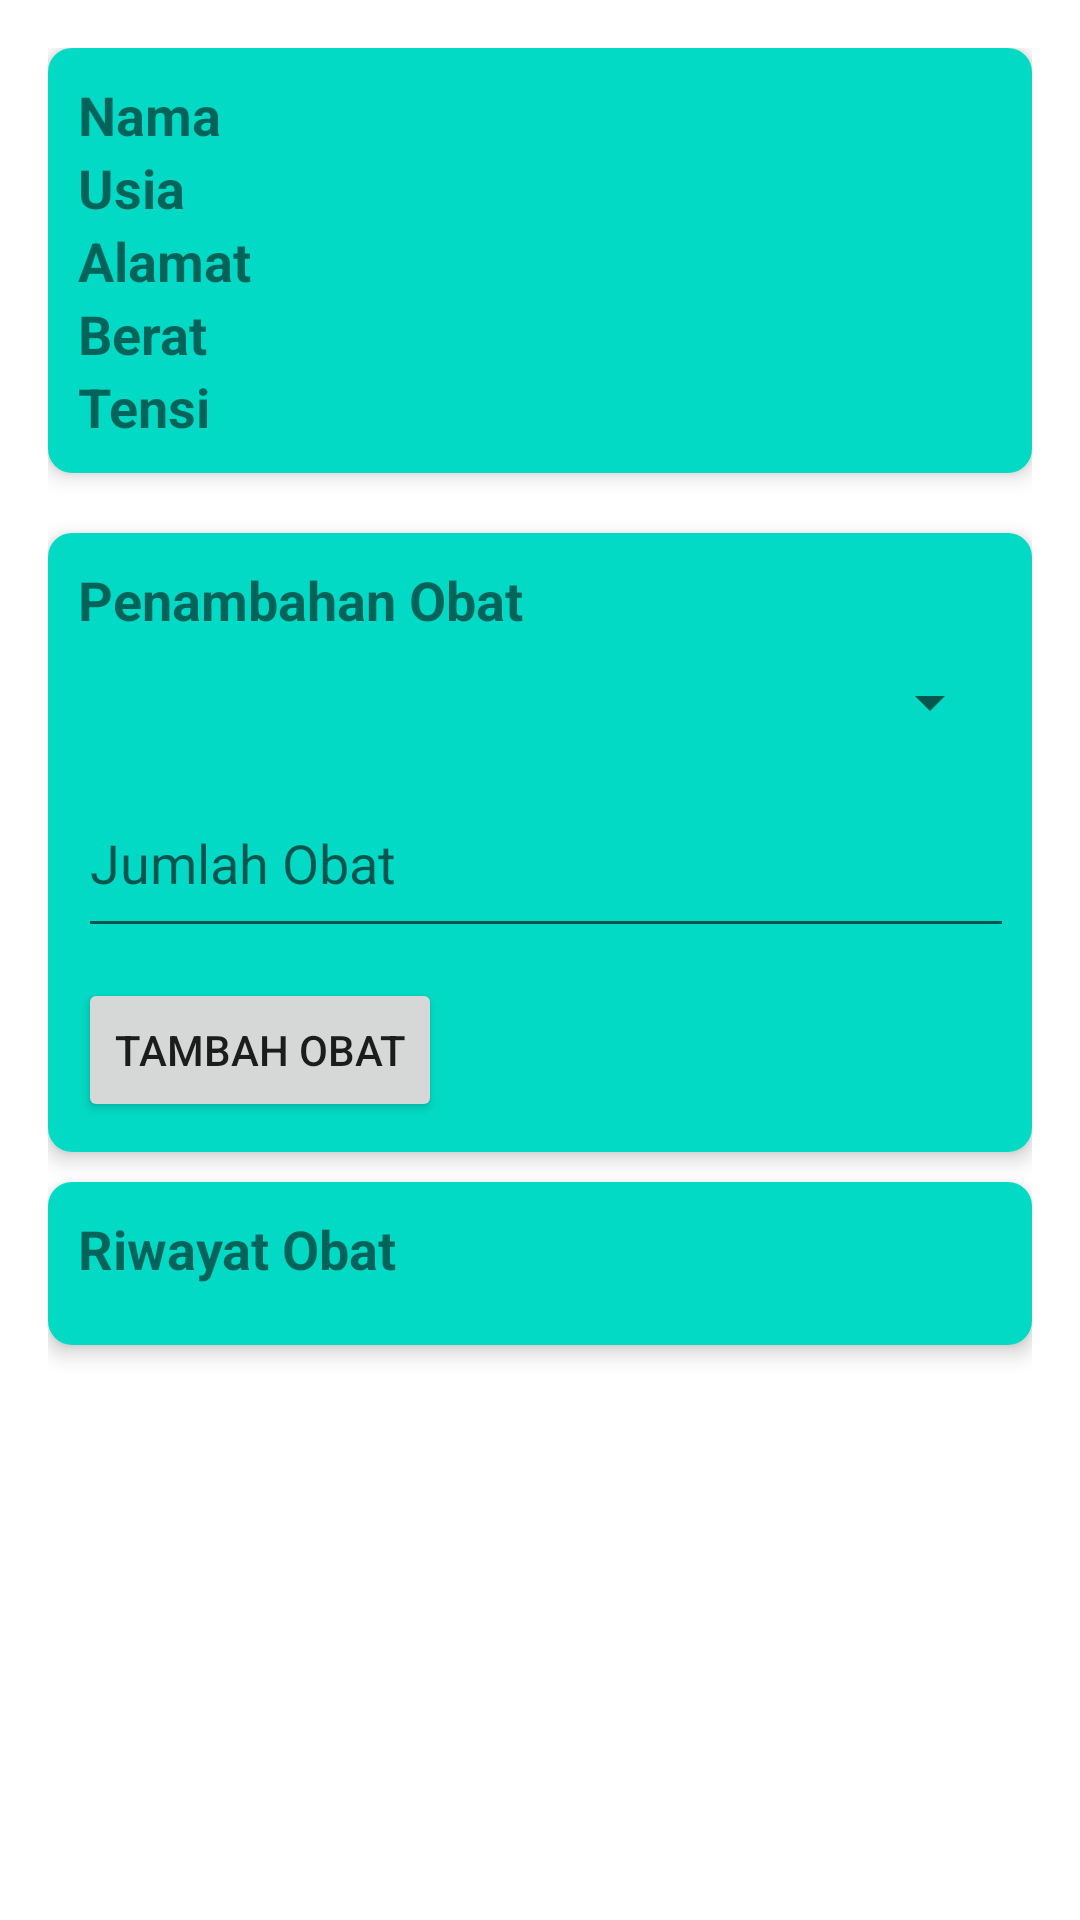

Here is an Android app screen rendered from its layout file. Give the layout XML and the strings, colors and styles it references.
<!-- AndroidManifest.xml: activity theme Theme.Possehat -->
<!-- res/layout/activity_patient_detail.xml -->
<?xml version="1.0" encoding="utf-8"?>
<LinearLayout xmlns:android="http://schemas.android.com/apk/res/android"
    xmlns:app="http://schemas.android.com/apk/res-auto"
    android:layout_width="match_parent"
    android:layout_height="match_parent"
    android:orientation="vertical"
    android:background="@drawable/background"
    android:padding="16dp">

    <androidx.cardview.widget.CardView
        android:layout_width="match_parent"
        android:layout_height="wrap_content"
        app:cardCornerRadius="8dp"
        app:cardElevation="4dp"
        android:layout_marginBottom="10dp">

        <LinearLayout
            android:layout_width="match_parent"
            android:layout_height="wrap_content"
            android:background="@color/colorAccent"
            android:orientation="vertical"
            android:padding="10dp">

            <TextView
                android:id="@+id/tvPatientName"
                android:layout_width="match_parent"
                android:layout_height="wrap_content"
                android:text="@string/patient_name"
                android:textSize="18sp"
                android:textStyle="bold" />

            <TextView
                android:id="@+id/tvPatientAge"
                android:layout_width="match_parent"
                android:layout_height="wrap_content"
                android:text="@string/patient_age"
                android:textSize="18sp"
                android:textStyle="bold" />

            <TextView
                android:id="@+id/tvPatientAddress"
                android:layout_width="match_parent"
                android:layout_height="wrap_content"
                android:text="@string/patient_address"
                android:textSize="18sp"
                android:textStyle="bold" />

            <TextView
                android:id="@+id/tvPatientWeight"
                android:layout_width="match_parent"
                android:layout_height="wrap_content"
                android:text="@string/patient_weight"
                android:textSize="18sp"
                android:textStyle="bold" />

            <TextView
                android:id="@+id/tvPatientBloodPressure"
                android:layout_width="match_parent"
                android:layout_height="wrap_content"
                android:text="@string/patient_tension"
                android:textSize="18sp"
                android:textStyle="bold" />

        </LinearLayout>
    </androidx.cardview.widget.CardView>

    
    <androidx.cardview.widget.CardView
        android:layout_width="match_parent"
        android:layout_height="wrap_content"
        app:cardCornerRadius="8dp"
        app:cardElevation="4dp"
        android:layout_marginTop="10dp">

        <LinearLayout
            android:layout_width="match_parent"
            android:layout_height="wrap_content"
            android:background="@color/colorAccent"
            android:orientation="vertical"
            android:padding="10dp">

            <TextView
                android:id="@+id/tvMedicineTitle"
                android:layout_width="wrap_content"
                android:layout_height="wrap_content"
                android:text="@string/penambahan_obat"
                android:textSize="18sp"
                android:textStyle="bold" />

            <Spinner
                android:id="@+id/spMedicines"
                android:layout_width="match_parent"
                android:layout_height="wrap_content"
                android:layout_marginTop="10dp" />

            <EditText
                android:id="@+id/etMedicineQuantity"
                android:layout_width="360dp"
                android:layout_height="60dp"
                android:layout_marginTop="10dp"
                android:hint="@string/jumlah_obat"
                android:inputType="number" />

            <Button
                android:id="@+id/btnAddMedicine"
                android:layout_width="wrap_content"
                android:layout_height="wrap_content"
                android:layout_marginTop="10dp"
                android:text="@string/tambah_obat" />

        </LinearLayout>
    </androidx.cardview.widget.CardView>


    
    <androidx.cardview.widget.CardView
        android:layout_width="match_parent"
        android:layout_height="wrap_content"
        app:cardCornerRadius="8dp"
        app:cardElevation="4dp"
        android:layout_marginTop="10dp">

        <LinearLayout
            android:layout_width="match_parent"
            android:layout_height="wrap_content"
            android:background="@color/colorAccent"
            android:orientation="vertical"
            android:padding="10dp">

            <TextView
                android:id="@+id/tvMedicineHistoryTitle"
                android:layout_width="wrap_content"
                android:layout_height="wrap_content"
                android:text="@string/riwayat_obat"
                android:textSize="18sp"
                android:textStyle="bold" />

            <androidx.recyclerview.widget.RecyclerView
                android:id="@+id/rvMedicineHistory"
                android:layout_width="match_parent"
                android:layout_height="wrap_content"
                android:layout_marginTop="10dp" />

        </LinearLayout>
    </androidx.cardview.widget.CardView>

</LinearLayout>
<!-- resources referenced by this layout -->
<resources>
  <string name="jumlah_obat">Jumlah Obat</string>
  <string name="patient_address">Alamat</string>
  <string name="patient_age">Usia</string>
  <string name="patient_name">Nama</string>
  <string name="patient_tension">Tensi</string>
  <string name="patient_weight">Berat</string>
  <string name="penambahan_obat">Penambahan Obat</string>
  <string name="riwayat_obat">Riwayat Obat</string>
  <string name="tambah_obat">Tambah Obat</string>
  <style name="Theme.Possehat" parent="Theme.MaterialComponents.Light.NoActionBar">
          
          <item name="colorPrimary">@color/colorPrimary</item>
          <item name="colorPrimaryDark">@color/colorPrimaryDark</item>
          <item name="colorAccent">@color/colorAccent</item>
      </style>
  <!-- not gathered from this repository: default colours our renderer supplied (Android Studio template values) -->
  <color name="colorPrimary">#FF6200EE</color>
  <color name="colorPrimaryDark">#FF3700B3</color>
  <color name="colorAccent">#FF03DAC5</color>
</resources>
